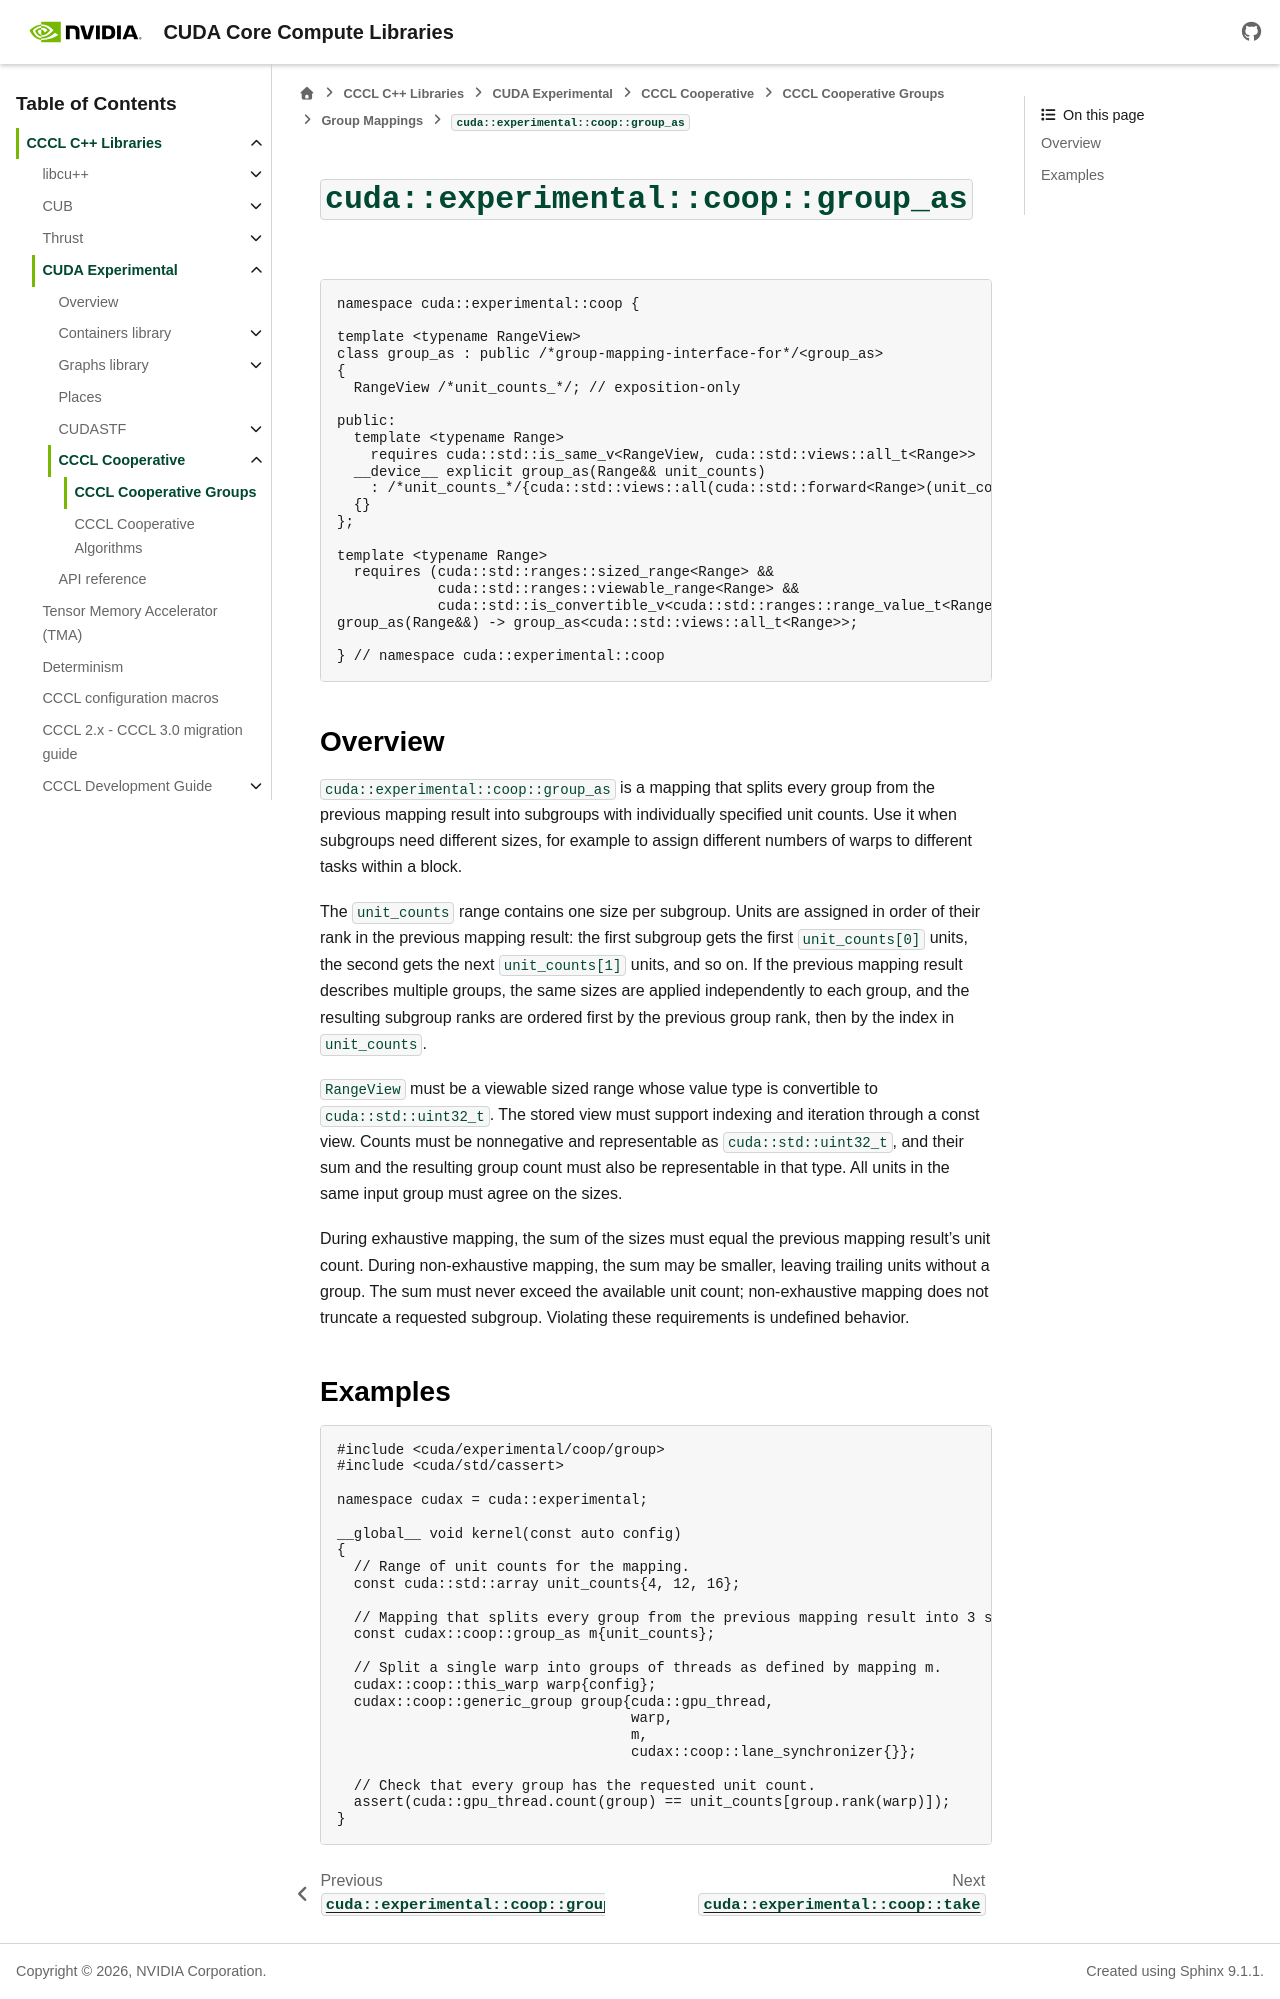

repository: NVIDIA/cccl · page: docs/unstable/cudax/coop/group/mapping/group_as.html · generator: sphinx

.. _cudax-coop-group-mapping-group-as:

``cuda::experimental::coop::group_as``
======================================

.. code:: cuda

  namespace cuda::experimental::coop {

  template <typename RangeView>
  class group_as : public /*group-mapping-interface-for*/<group_as>
  {
    RangeView /*unit_counts_*/; // exposition-only

  public:
    template <typename Range>
      requires cuda::std::is_same_v<RangeView, cuda::std::views::all_t<Range>>
    __device__ explicit group_as(Range&& unit_counts)
      : /*unit_counts_*/{cuda::std::views::all(cuda::std::forward<Range>(unit_counts))}
    {}
  };

  template <typename Range>
    requires (cuda::std::ranges::sized_range<Range> &&
              cuda::std::ranges::viewable_range<Range> &&
              cuda::std::is_convertible_v<cuda::std::ranges::range_value_t<Range>, cuda::std::uint32_t>)
  group_as(Range&&) -> group_as<cuda::std::views::all_t<Range>>;

  } // namespace cuda::experimental::coop

Overview
--------

``cuda::experimental::coop::group_as`` is a mapping that splits every group from the previous mapping result into subgroups with individually specified unit counts. Use it when subgroups need different sizes, for example to assign different numbers of warps to different tasks within a block.

The ``unit_counts`` range contains one size per subgroup. Units are assigned in order of their rank in the previous mapping result: the first subgroup gets the first ``unit_counts[0]`` units, the second gets the next ``unit_counts[1]`` units, and so on. If the previous mapping result describes multiple groups, the same sizes are applied independently to each group, and the resulting subgroup ranks are ordered first by the previous group rank, then by the index in ``unit_counts``.

``RangeView`` must be a viewable sized range whose value type is convertible to ``cuda::std::uint32_t``. The stored view must support indexing and iteration through a const view. Counts must be nonnegative and representable as ``cuda::std::uint32_t``, and their sum and the resulting group count must also be representable in that type. All units in the same input group must agree on the sizes.

During exhaustive mapping, the sum of the sizes must equal the previous mapping result's unit count. During non-exhaustive mapping, the sum may be smaller, leaving trailing units without a group. The sum must never exceed the available unit count; non-exhaustive mapping does not truncate a requested subgroup. Violating these requirements is undefined behavior.

Examples
--------

.. code:: cuda

  #include <cuda/experimental/coop/group>
  #include <cuda/std/cassert>

  namespace cudax = cuda::experimental;

  __global__ void kernel(const auto config)
  {
    // Range of unit counts for the mapping.
    const cuda::std::array unit_counts{4, 12, 16};

    // Mapping that splits every group from the previous mapping result into 3 subgroups of 4, 12 and 16 units.
    const cudax::coop::group_as m{unit_counts};

    // Split a single warp into groups of threads as defined by mapping m.
    cudax::coop::this_warp warp{config};
    cudax::coop::generic_group group{cuda::gpu_thread,
                                     warp,
                                     m,
                                     cudax::coop::lane_synchronizer{}};

    // Check that every group has the requested unit count.
    assert(cuda::gpu_thread.count(group) == unit_counts[group.rank(warp)]);
  }
